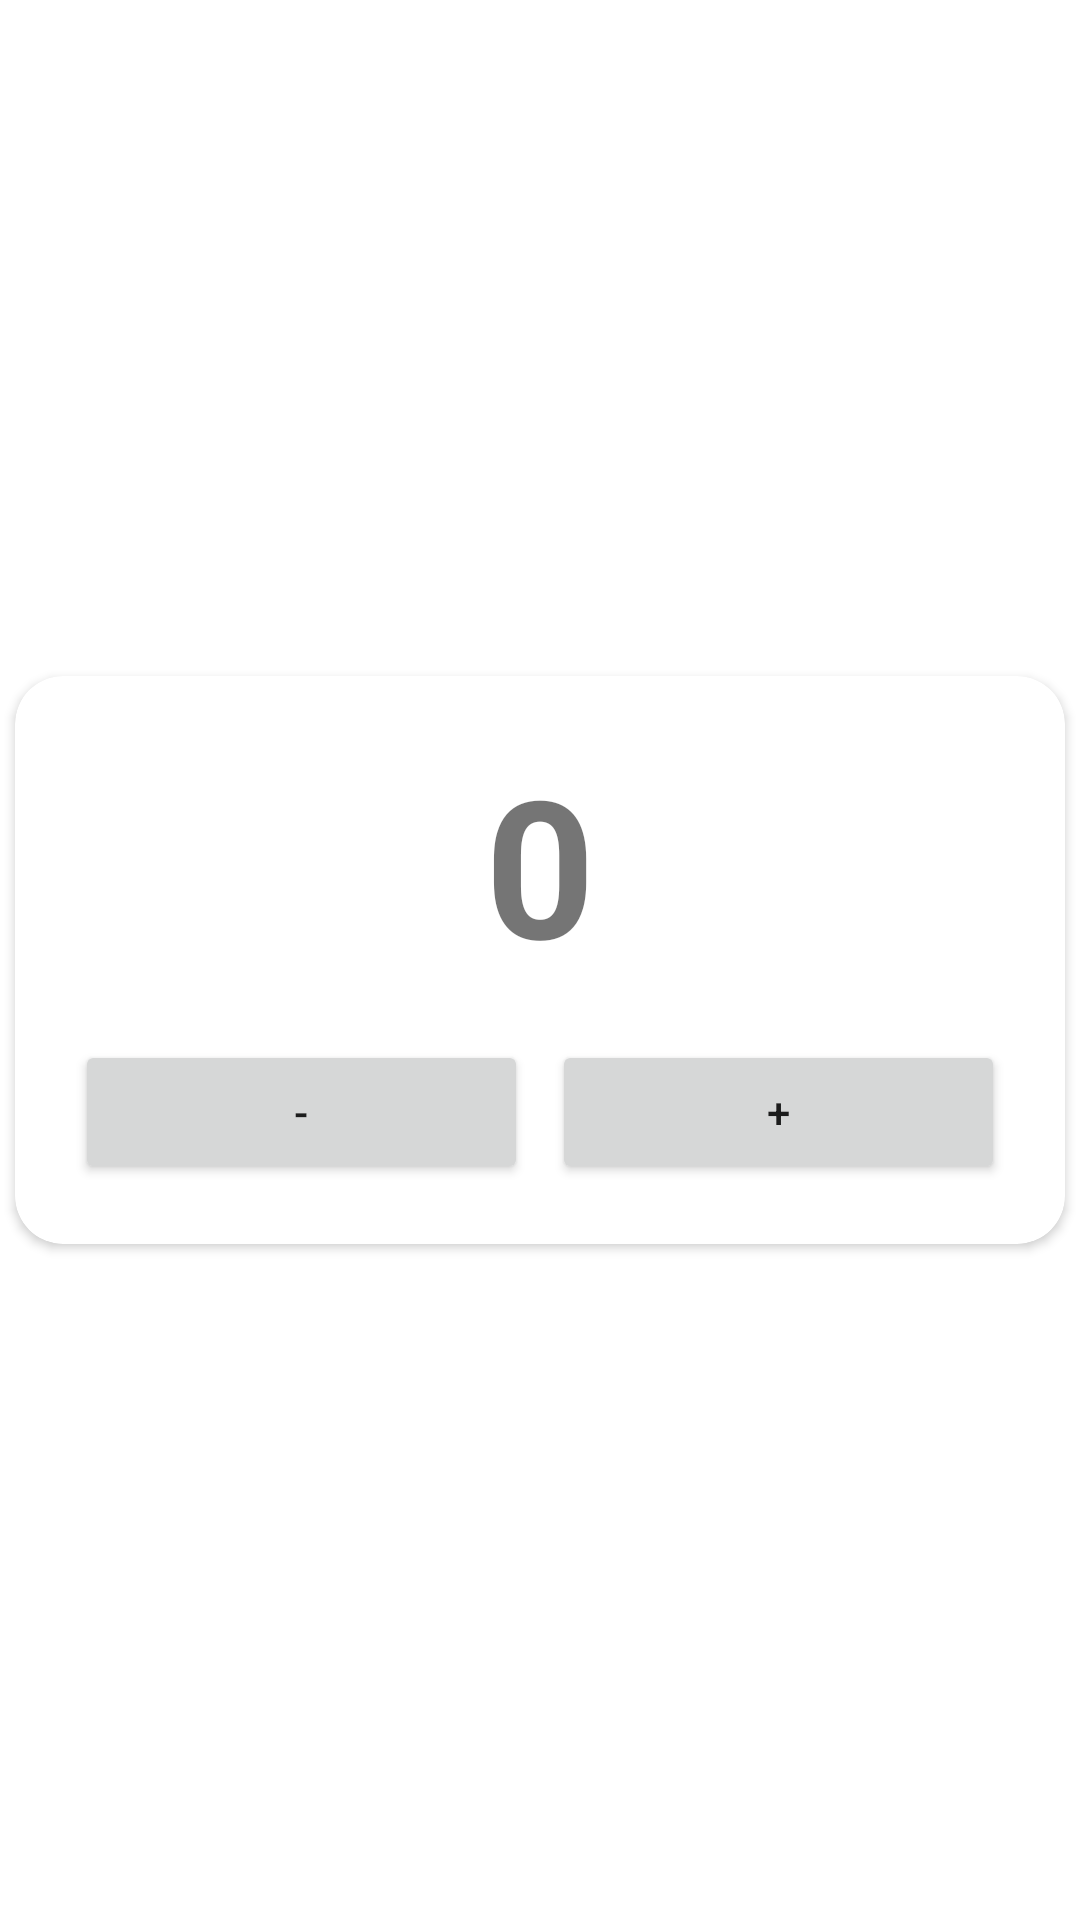

The Android layout XML behind this screen, and the referenced resources:
<!-- AndroidManifest.xml: application theme Theme.ViewBindingInDialog -->
<!-- res/layout/dialog_main.xml -->
<?xml version="1.0" encoding="utf-8"?>
<RelativeLayout
    xmlns:android="http://schemas.android.com/apk/res/android"
    android:layout_width="match_parent"
    android:layout_height="match_parent"
    xmlns:app="http://schemas.android.com/apk/res-auto">

    
    <androidx.cardview.widget.CardView
        android:layout_width="350dp"
        android:layout_height="wrap_content"
        android:layout_centerInParent="true"
        app:cardCornerRadius="16dp"
        >

        
        <LinearLayout
            android:layout_width="match_parent"
            android:layout_height="match_parent"
            android:orientation="vertical"
            android:gravity="center"
            android:padding="20dp"
            >

            
            <TextView
                android:layout_width="wrap_content"
                android:layout_height="wrap_content"
                android:id="@+id/tv_count"
                android:textSize="64sp"
                android:textStyle="bold"
                android:text="0"
                />

            
            <LinearLayout
                android:layout_width="match_parent"
                android:layout_height="wrap_content"
                android:orientation="horizontal"
                android:layout_marginTop="16dp"
                >

                
                <Button
                    android:layout_width="0dp"
                    android:layout_height="wrap_content"
                    android:layout_weight="1"
                    android:id="@+id/bt_minus"
                    android:text=" - "
                    android:layout_marginEnd="4dp"
                    android:layout_marginRight="4dp" />

                
                <Button
                    android:layout_width="0dp"
                    android:layout_height="wrap_content"
                    android:layout_weight="1"
                    android:id="@+id/bt_plus"
                    android:text="+"
                    android:layout_marginStart="4dp"
                    android:layout_marginLeft="4dp" />

            </LinearLayout>

        </LinearLayout>

    </androidx.cardview.widget.CardView>

</RelativeLayout>
<!-- resources referenced by this layout -->
<resources>
  <style name="Theme.ViewBindingInDialog" parent="Theme.MaterialComponents.DayNight.DarkActionBar">
          
          <item name="colorPrimary">@color/purple_500</item>
          <item name="colorPrimaryVariant">@color/purple_700</item>
          <item name="colorOnPrimary">@color/white</item>
          
          <item name="colorSecondary">@color/teal_200</item>
          <item name="colorSecondaryVariant">@color/teal_700</item>
          <item name="colorOnSecondary">@color/black</item>
          
          <item name="android:statusBarColor" tools:targetApi="l">?attr/colorPrimaryVariant</item>
          
      </style>
  <!-- not gathered from this repository: default colours our renderer supplied (Android Studio template values) -->
  <color name="purple_500">#FF6200EE</color>
  <color name="purple_700">#FF3700B3</color>
  <color name="teal_200">#FF03DAC5</color>
  <color name="teal_700">#FF018786</color>
  <color name="black">#FF000000</color>
  <color name="white">#FFFFFFFF</color>
</resources>
